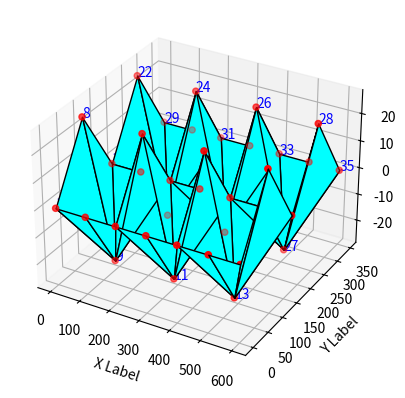

Generate this figure with matplotlib:
import numpy as np

def ConfigYoshimura(alpha, n, l, m):

    '''The function `ConfigMiura` generates node coordinates, panel connectivity, and boundary information
    for a Miura pattern based on input parameters.

    Parameters
    ----------
    x_divs
        X divisions in the Miura pattern
    y_divs
        The `y_divs` parameter in the `ConfigMiura` function represents the number of divisions along the
    y-axis in the Miura pattern configuration. It determines how many segments the pattern will have
    vertically. Increasing `y_divs` will result in more detailed and smaller segments along the y-axis
    theta
        Theta is the angle in degrees that is converted to radians for calculations in the function.
    a
        Parameter 'a' represents the length of the Miura fold along the x-axis.
    b
        Parameter `b` represents the length of the Miura fold unit cell in the y-direction. It is used in
    the Miura configuration calculation to determine the geometry of the fold pattern.
    gmma
        The parameter `gmma` in the `ConfigMiura` function represents the angle `gamma` in degrees. It is
    converted to radians within the function using the formula `gmma = gmma * np.pi / 180`. This
    conversion allows the angle to be used in trigonometric calculations

    Returns
    -------
        The function `ConfigMiura` returns three arrays: `NODE`, `PANEL`, and `BDRY`.

    '''

    # Setting some parameters
    openingAngle =30 *np.pi/180 # opening angle in degrees
    halfLayerheight =1 # height of half a layer
    eps =0.5 # length of the small edges
    # length of " diagonal " creases
    diagLen = halfLayerheight /  np.sin( openingAngle )
    # length of longer horizontal creases
    horzLen =2* halfLayerheight / np.tan( openingAngle ) + eps
    # size of the pattern
    numDoubleNodes =2
    numLayers =4
    









    beta = (180-((4*n-2)*180)/4*n)/2 * np.pi/180 # Introduction angle
    theta = 2*np.arccos((1/np.tan(alpha))*np.tan(beta)) # Dihedral angle between two adjacent faces during folding 
    H = l / (4*np.cos(beta)*np.sin(np.pi/(4*n)))  # Height of the entire structure
    S = 2*H  # Span of the entire structure
    L = m * (l/2) * np.tan(alpha)*np.sin(theta/2)  # Length of the entire structure





    # 2 * np.arccos(1/((1/np.tan(beta))*np.tan(alpha)))  

    # Node coordinates list
    nodes = []
    
    # Calculate coordinates for each node
    for i in range(m + 1):
        for j in range(n + 1):
            x = i * (l / 2) * np.tan(alpha) * np.sin(theta / 2)
            y = j * l / (4 * np.cos(beta))
            z = (-1)**(i + j) * H / 2  # Alternate z values to create the zigzag pattern
            nodes.append((x, y, z))


    nodes = []

    # Define base points
    x0, y0, z0 = 0, 0, 0
    x1, y1, z1 = l * np.cos(alpha), 0, l * np.sin(alpha)
    x2, y2, z2 = l * np.cos(alpha) / 2, l * np.sin(alpha) / 2, H
    x3, y3, z3 = -l * np.cos(alpha) / 2, l * np.sin(alpha) / 2, H
    x4, y4, z4 = -l * np.cos(alpha), 0, l * np.sin(alpha)
    x5, y5, z5 = -l * np.cos(alpha) / 2, -l * np.sin(alpha) / 2, H
    x6, y6, z6 = l * np.cos(alpha) / 2, -l * np.sin(alpha) / 2, H

    # Append the nodes to the list
    nodes.append((x0, y0, z0))
    nodes.append((x1, y1, z1))
    nodes.append((x2, y2, z2))
    nodes.append((x3, y3, z3))
    nodes.append((x4, y4, z4))
    nodes.append((x5, y5, z5))
    nodes.append((x6, y6, z6))






    theta = np.pi * theta / 180
    gmma = gmma * np.pi / 180
    numx = 2 * x_divs
    numy = 2 * y_divs
    h = a * np.sin(theta) * np.sin(gmma)
    s = b * np.cos(gmma) * np.tan(theta) / np.sqrt(1 + np.cos(gmma) ** 2 * np.tan(theta) ** 2)
    l = a * np.sqrt(1 - np.sin(gmma) ** 2 * np.sin(theta) ** 2)
    v = b / np.sqrt(1 + np.cos(gmma) ** 2 * np.tan(theta) ** 2)
    X = np.repeat(s * np.arange(numx + 1), numy + 1).reshape(numy + 1, numx + 1)
    Y = np.repeat(l * np.arange(numy + 1), numx + 1).reshape(numy + 1, numx + 1)
    Y[:, 1::2] = Y[:, 1::2] + v
    Z = np.zeros_like(X)
    Z[1::2, :] = h

    # Reshape each array to a column vector
    X_reshaped = X.reshape(-1, 1)  # WHYYYYYYYYYYYYYYYYYYYYYYYYYYYYYYYYY
    Y_reshaped = Y.T.reshape(-1, 1)
    Z_reshaped = Z.T.reshape(-1, 1)

    # Concatenate the reshaped arrays column-wise
    NODE = np.hstack((X_reshaped, Y_reshaped, Z_reshaped))

    BDRY = np.zeros((2 * numx + 2 * numy, 2), dtype=int)
    Node_idx = np.arange(1, len(NODE) + 1).reshape(numy + 1, numx + 1)
    Lbdry = Node_idx[0, :]
    Rbdry = Node_idx[-1, :]
    Bbdry = Node_idx[:, 0]
    Tbdry = Node_idx[:, -1]

    # Specify boundary
    BDRY[:len(Lbdry) - 1, :] = np.column_stack((Lbdry[:-1], Lbdry[1:]))
    count = len(Lbdry) - 1
    BDRY[count:count + len(Bbdry) - 1, :] = np.column_stack((Bbdry[:-1], Bbdry[1:]))
    count += len(Bbdry) - 1
    BDRY[count:count + len(Rbdry) - 1, :] = np.column_stack((Rbdry[:-1], Rbdry[1:]))
    count += len(Rbdry) - 1
    BDRY[count:count + len(Tbdry) - 1, :] = np.column_stack((Tbdry[:-1], Tbdry[1:]))

    BDRY = BDRY - 1 # OJO 

    # PANEL = [None] * (numx * numy)
    PANEL = np.zeros((numx * numy, 4), dtype=int)
    k = 0
    for j in range(numy):
        for i in range(numx):
            n1 = (i) * (numy + 1) + j   # OJO +1 igual que matlab
            n2 = (i+1) * (numy + 1) + j   # OJO 
            PANEL[k] = [n1, n2, n2 + 1, n1 + 1]
            k += 1

    return NODE, PANEL, BDRY




# import numpy as np

# def ConfigMiura(x_divs, y_divs, theta, a, b, gmma):
#     theta = np.pi * theta / 180
#     gmma = gmma * np.pi / 180
#     numx = 2 * x_divs
#     numy = 2 * y_divs
#     h = a * np.sin(theta) * np.sin(gmma)
#     s = b * np.cos(gmma) * np.tan(theta) / np.sqrt(1 + np.cos(gmma) ** 2 * np.tan(theta) ** 2)
#     l = a * np.sqrt(1 - np.sin(gmma) ** 2 * np.sin(theta) ** 2)
#     v = b / np.sqrt(1 + np.cos(gmma) ** 2 * np.tan(theta) ** 2)
#     X = np.tile(s * np.arange(0, numx + 1), (numy + 1, 1))
#     Y = np.tile(l * np.arange(0, numy + 1)[:, np.newaxis], (1, numx + 1))
#     Y[:, 1::2] += v
#     Z = np.zeros_like(X)
#     Z[1::2, :] = h
#     NODE = np.column_stack((X.flatten(), Y.flatten(), Z.flatten()))
    
#     # Specify boundary

#     BDRY = np.zeros((2 * numx + 2 * numy, 2))
#     Node_idx = np.reshape(np.arange(0, NODE.shape[0]), X.shape)
#     Lbdry = Node_idx[:, 0]
#     Rbdry = Node_idx[:, -1]
#     Bbdry = Node_idx[0, :]
#     Tbdry = Node_idx[-1, :]

#     BDRY[0:len(Lbdry) - 2, :] = np.column_stack((Lbdry[0:-2], Lbdry[1:]))
#     count = len(Lbdry) - 1
#     BDRY[count:count + len(Bbdry) - 2, :] = np.column_stack((Bbdry[:-2], Bbdry[1:]))
#     count += len(Bbdry) - 1
#     BDRY[count:count + len(Rbdry) - 2, :] = np.column_stack((Rbdry[:-2], Rbdry[1:]))
#     count += len(Rbdry) - 1
#     BDRY[count:count + len(Tbdry) - 2, :] = np.column_stack((Tbdry[:-2], Tbdry[1:]))
#     count += len(Tbdry) - 1

#     k = 0
#     PANEL = []
#     for j in range(0, numy):
#         for i in range(0, numx):
#             k += 1
#             n1 = i * (numy + 2) + j
#             n2 = (i-1) * (numy + 2) + j
#             PANEL.append([n1, n2, n2 + 1, n1 + 1])

#     return NODE, PANEL, BDRY




import numpy as np
import matplotlib.pyplot as plt
from mpl_toolkits.mplot3d.art3d import Poly3DCollection

def yoshimura_pattern(n_units, n_layers, L, beta_deg):
    nodes = []
    beta_rad = np.radians(beta_deg)
    
    for i in range(n_layers + 1):
        for j in range(n_units + 1):
            x = j * L
            y = i * L * np.cos(beta_rad)
            z = (i % 2) * L * np.sin(beta_rad) * (1 if j % 2 == 0 else -1)
            nodes.append((x, y, z))
    
    return nodes

def yoshimura_panels(n_units, n_layers):
    panels = []
    
    for i in range(n_layers):
        for j in range(n_units):
            current = i * (n_units + 1) + j
            next_row = (i + 1) * (n_units + 1) + j
            
            if i % 2 == 0:
                if j % 2 == 0:
                    panels.append([current, current + 1, next_row + 1])
                    panels.append([current, next_row + 1, next_row])
                else:
                    panels.append([current, current + 1, next_row])
                    panels.append([current + 1, next_row + 1, next_row])
            else:
                if j % 2 == 0:
                    panels.append([current, current + 1, next_row])
                    panels.append([current + 1, next_row + 1, next_row])
                else:
                    panels.append([current, current + 1, next_row + 1])
                    panels.append([current, next_row + 1, next_row])
    
    return panels

def plot_yoshimura(nodes, panels):
    fig = plt.figure()
    ax = fig.add_subplot(111, projection='3d')

    xs, ys, zs = zip(*nodes)
    ax.scatter(xs, ys, zs, c='r', marker='o')

    for i, (x, y, z) in enumerate(nodes):
        ax.text(x, y, z, f'{i+1}', color='blue')
    
    for panel in panels:
        verts = [nodes[panel[0]], nodes[panel[1]], nodes[panel[2]]]
        tri = Poly3DCollection([verts], color='cyan', edgecolor='k')
        ax.add_collection3d(tri)

    ax.set_xlabel('X Label')
    ax.set_ylabel('Y Label')
    ax.set_zlabel('Z Label')

    plt.show()

def fold_pattern(nodes, fold_amount):
    folded_nodes = []
    for (x, y, z) in nodes:
        z_folded = z * fold_amount
        folded_nodes.append((x, y, z_folded))
    return folded_nodes

# Example usage
n_units = 6      # Number of units horizontally
n_layers = 4     # Number of layers vertically
L = 100          # Length of each unit
beta_deg = 30    # Beta angle in degrees
fold_amount = 0.5  # Folding amount factor (0: flat, 1: fully folded)

nodes = yoshimura_pattern(n_units, n_layers, L, beta_deg)
panels = yoshimura_panels(n_units, n_layers)
folded_nodes = fold_pattern(nodes, fold_amount)

print("Node coordinates for Yoshimura pattern:")
for i, (x, y, z) in enumerate(nodes):
    print(f"Node {i+1}: x = {x:.2f}, y = {y:.2f}, z = {z:.2f}")

plot_yoshimura(folded_nodes, panels)
